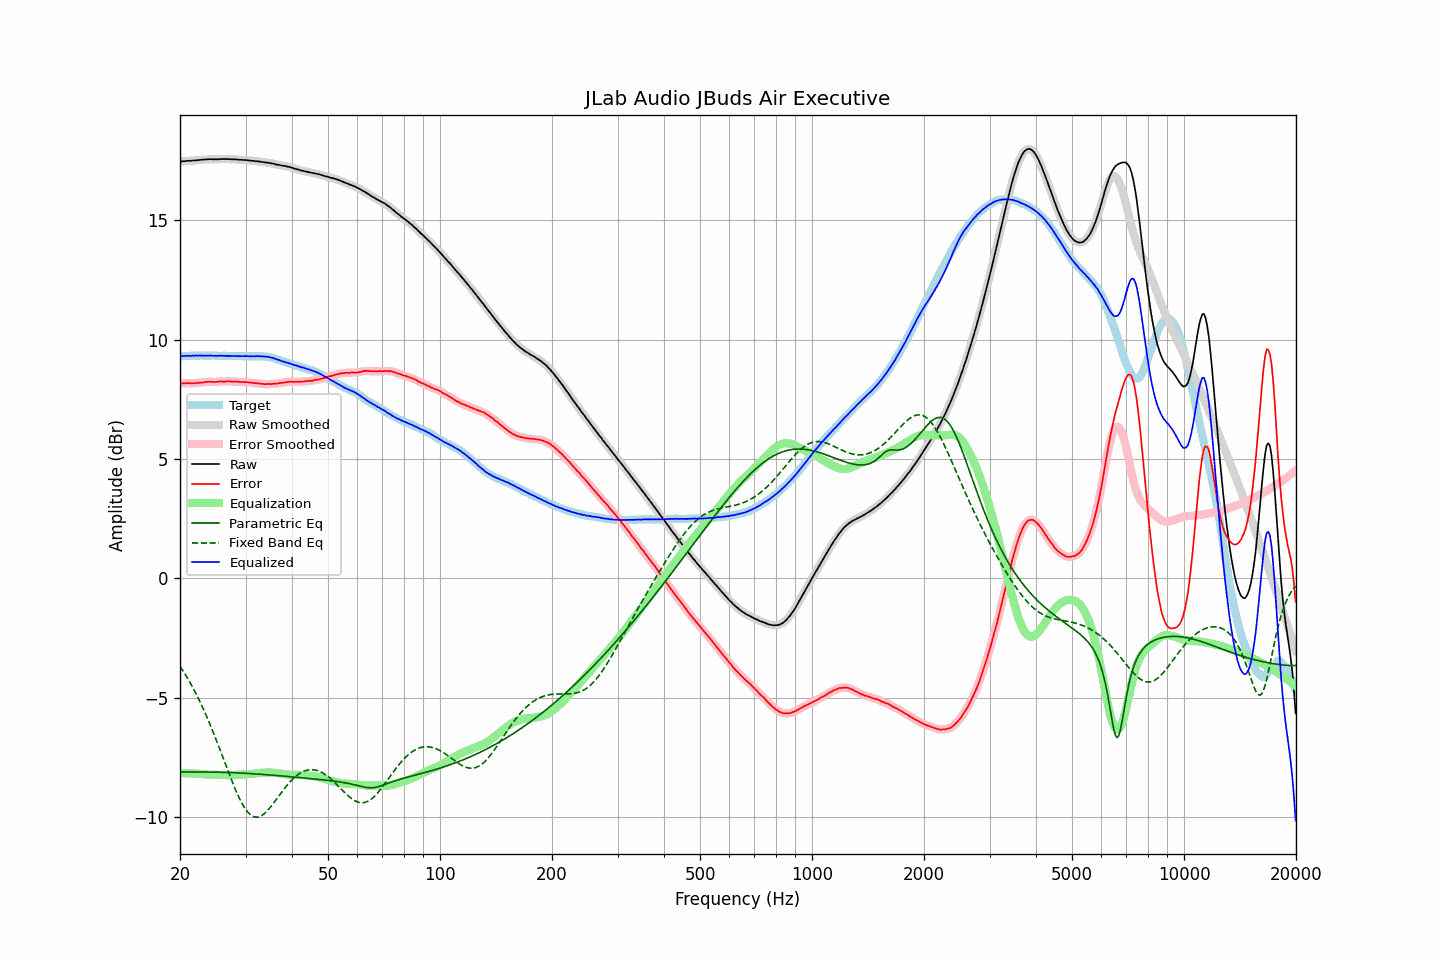

The file beside this chart, header and first rows:
frequency, raw, error, smoothed, error_smoothed, equalization, parametric_eq, fixed_band_eq, equalized_raw, equalized_smoothed, target
20.00, 17.46, 8.16, 17.46, 8.16, -8.17, -8.12, -3.69, 9.30, 9.30, 9.30
20.20, 17.47, 8.17, 17.47, 8.16, -8.17, -8.12, -3.79, 9.31, 9.31, 9.30
20.40, 17.48, 8.17, 17.48, 8.17, -8.17, -8.12, -3.89, 9.31, 9.31, 9.31
20.61, 17.48, 8.17, 17.49, 8.17, -8.17, -8.12, -4.00, 9.31, 9.32, 9.31
20.81, 17.49, 8.18, 17.49, 8.18, -8.17, -8.12, -4.11, 9.32, 9.32, 9.31
21.02, 17.50, 8.19, 17.49, 8.18, -8.17, -8.12, -4.22, 9.33, 9.32, 9.31
21.23, 17.49, 8.17, 17.50, 8.18, -8.17, -8.12, -4.34, 9.32, 9.33, 9.32
21.44, 17.50, 8.17, 17.50, 8.17, -8.18, -8.12, -4.46, 9.32, 9.33, 9.33
21.66, 17.51, 8.18, 17.51, 8.17, -8.18, -8.12, -4.59, 9.33, 9.33, 9.33
21.87, 17.51, 8.17, 17.51, 8.18, -8.18, -8.12, -4.71, 9.33, 9.33, 9.34
22.09, 17.52, 8.19, 17.52, 8.18, -8.18, -8.12, -4.84, 9.34, 9.34, 9.33
22.31, 17.52, 8.18, 17.52, 8.19, -8.19, -8.12, -4.98, 9.33, 9.34, 9.34
22.54, 17.53, 8.20, 17.53, 8.20, -8.20, -8.12, -5.12, 9.34, 9.34, 9.33
22.76, 17.54, 8.20, 17.54, 8.20, -8.20, -8.12, -5.26, 9.34, 9.33, 9.34
22.99, 17.54, 8.20, 17.54, 8.21, -8.21, -8.12, -5.40, 9.33, 9.33, 9.34
23.22, 17.55, 8.22, 17.55, 8.22, -8.22, -8.12, -5.55, 9.33, 9.33, 9.33
23.45, 17.55, 8.22, 17.55, 8.23, -8.22, -8.12, -5.70, 9.33, 9.33, 9.33
23.69, 17.56, 8.23, 17.56, 8.24, -8.23, -8.12, -5.86, 9.33, 9.33, 9.33
23.92, 17.56, 8.23, 17.56, 8.24, -8.23, -8.12, -6.01, 9.33, 9.33, 9.33
24.16, 17.57, 8.25, 17.57, 8.24, -8.23, -8.12, -6.18, 9.34, 9.33, 9.33
24.40, 17.56, 8.23, 17.56, 8.23, -8.23, -8.12, -6.34, 9.33, 9.33, 9.34
24.65, 17.56, 8.23, 17.56, 8.23, -8.24, -8.12, -6.51, 9.33, 9.33, 9.33
24.89, 17.56, 8.23, 17.56, 8.23, -8.24, -8.12, -6.68, 9.32, 9.32, 9.33
25.14, 17.56, 8.24, 17.56, 8.24, -8.24, -8.13, -6.85, 9.32, 9.32, 9.32
25.39, 17.56, 8.24, 17.56, 8.24, -8.24, -8.13, -7.03, 9.32, 9.33, 9.32
25.65, 17.57, 8.25, 17.57, 8.25, -8.24, -8.13, -7.20, 9.33, 9.33, 9.32
25.91, 17.57, 8.25, 17.57, 8.25, -8.25, -8.13, -7.38, 9.33, 9.33, 9.32
26.16, 17.57, 8.24, 17.57, 8.25, -8.25, -8.13, -7.56, 9.32, 9.32, 9.33
26.43, 17.57, 8.24, 17.57, 8.25, -8.25, -8.14, -7.74, 9.32, 9.32, 9.33
26.69, 17.57, 8.25, 17.57, 8.25, -8.25, -8.14, -7.92, 9.32, 9.32, 9.32
26.96, 17.57, 8.25, 17.57, 8.25, -8.25, -8.14, -8.10, 9.32, 9.32, 9.32
27.23, 17.57, 8.26, 17.57, 8.25, -8.25, -8.14, -8.27, 9.32, 9.32, 9.32
27.50, 17.56, 8.25, 17.57, 8.25, -8.25, -8.14, -8.45, 9.31, 9.32, 9.31
27.77, 17.56, 8.24, 17.56, 8.24, -8.24, -8.15, -8.61, 9.32, 9.32, 9.32
28.05, 17.56, 8.24, 17.56, 8.24, -8.24, -8.15, -8.78, 9.32, 9.32, 9.32
28.33, 17.55, 8.24, 17.55, 8.24, -8.24, -8.15, -8.94, 9.31, 9.32, 9.31
28.62, 17.55, 8.24, 17.55, 8.24, -8.24, -8.16, -9.09, 9.32, 9.31, 9.31
28.90, 17.54, 8.22, 17.54, 8.23, -8.23, -8.16, -9.23, 9.31, 9.31, 9.32
29.19, 17.54, 8.22, 17.54, 8.23, -8.23, -8.16, -9.37, 9.31, 9.31, 9.32
29.48, 17.53, 8.23, 17.53, 8.22, -8.23, -8.17, -9.49, 9.31, 9.31, 9.31
29.78, 17.53, 8.23, 17.53, 8.23, -8.22, -8.17, -9.60, 9.31, 9.31, 9.30
30.08, 17.53, 8.22, 17.53, 8.22, -8.22, -8.17, -9.70, 9.31, 9.31, 9.31
30.38, 17.52, 8.22, 17.52, 8.21, -8.21, -8.18, -9.79, 9.31, 9.31, 9.30
30.68, 17.51, 8.20, 17.51, 8.21, -8.21, -8.18, -9.86, 9.31, 9.31, 9.31
30.99, 17.50, 8.19, 17.50, 8.20, -8.20, -8.19, -9.92, 9.30, 9.30, 9.31
31.30, 17.50, 8.20, 17.50, 8.19, -8.19, -8.19, -9.96, 9.31, 9.30, 9.30
31.61, 17.49, 8.18, 17.49, 8.18, -8.19, -8.19, -9.99, 9.31, 9.31, 9.31
31.93, 17.48, 8.18, 17.49, 8.18, -8.18, -8.20, -10.01, 9.30, 9.31, 9.30
32.24, 17.48, 8.17, 17.48, 8.17, -8.17, -8.20, -10.01, 9.31, 9.31, 9.31
32.57, 17.47, 8.16, 17.47, 8.17, -8.16, -8.21, -10.00, 9.31, 9.31, 9.31
32.89, 17.46, 8.16, 17.46, 8.16, -8.16, -8.21, -9.97, 9.31, 9.31, 9.30
33.22, 17.45, 8.15, 17.45, 8.15, -8.15, -8.22, -9.93, 9.30, 9.30, 9.30
33.55, 17.44, 8.14, 17.44, 8.14, -8.15, -8.22, -9.89, 9.30, 9.29, 9.30
33.89, 17.43, 8.13, 17.43, 8.14, -8.14, -8.23, -9.83, 9.29, 9.29, 9.30
34.23, 17.42, 8.14, 17.42, 8.14, -8.14, -8.23, -9.76, 9.28, 9.28, 9.28
34.57, 17.42, 8.15, 17.41, 8.14, -8.14, -8.24, -9.69, 9.28, 9.27, 9.27
34.92, 17.40, 8.14, 17.41, 8.14, -8.14, -8.24, -9.61, 9.26, 9.26, 9.26
35.27, 17.39, 8.14, 17.39, 8.15, -8.14, -8.25, -9.53, 9.25, 9.25, 9.26
35.62, 17.38, 8.16, 17.38, 8.15, -8.15, -8.25, -9.44, 9.23, 9.23, 9.22
35.97, 17.36, 8.15, 17.36, 8.15, -8.16, -8.26, -9.35, 9.21, 9.21, 9.21
... 635 more rows
